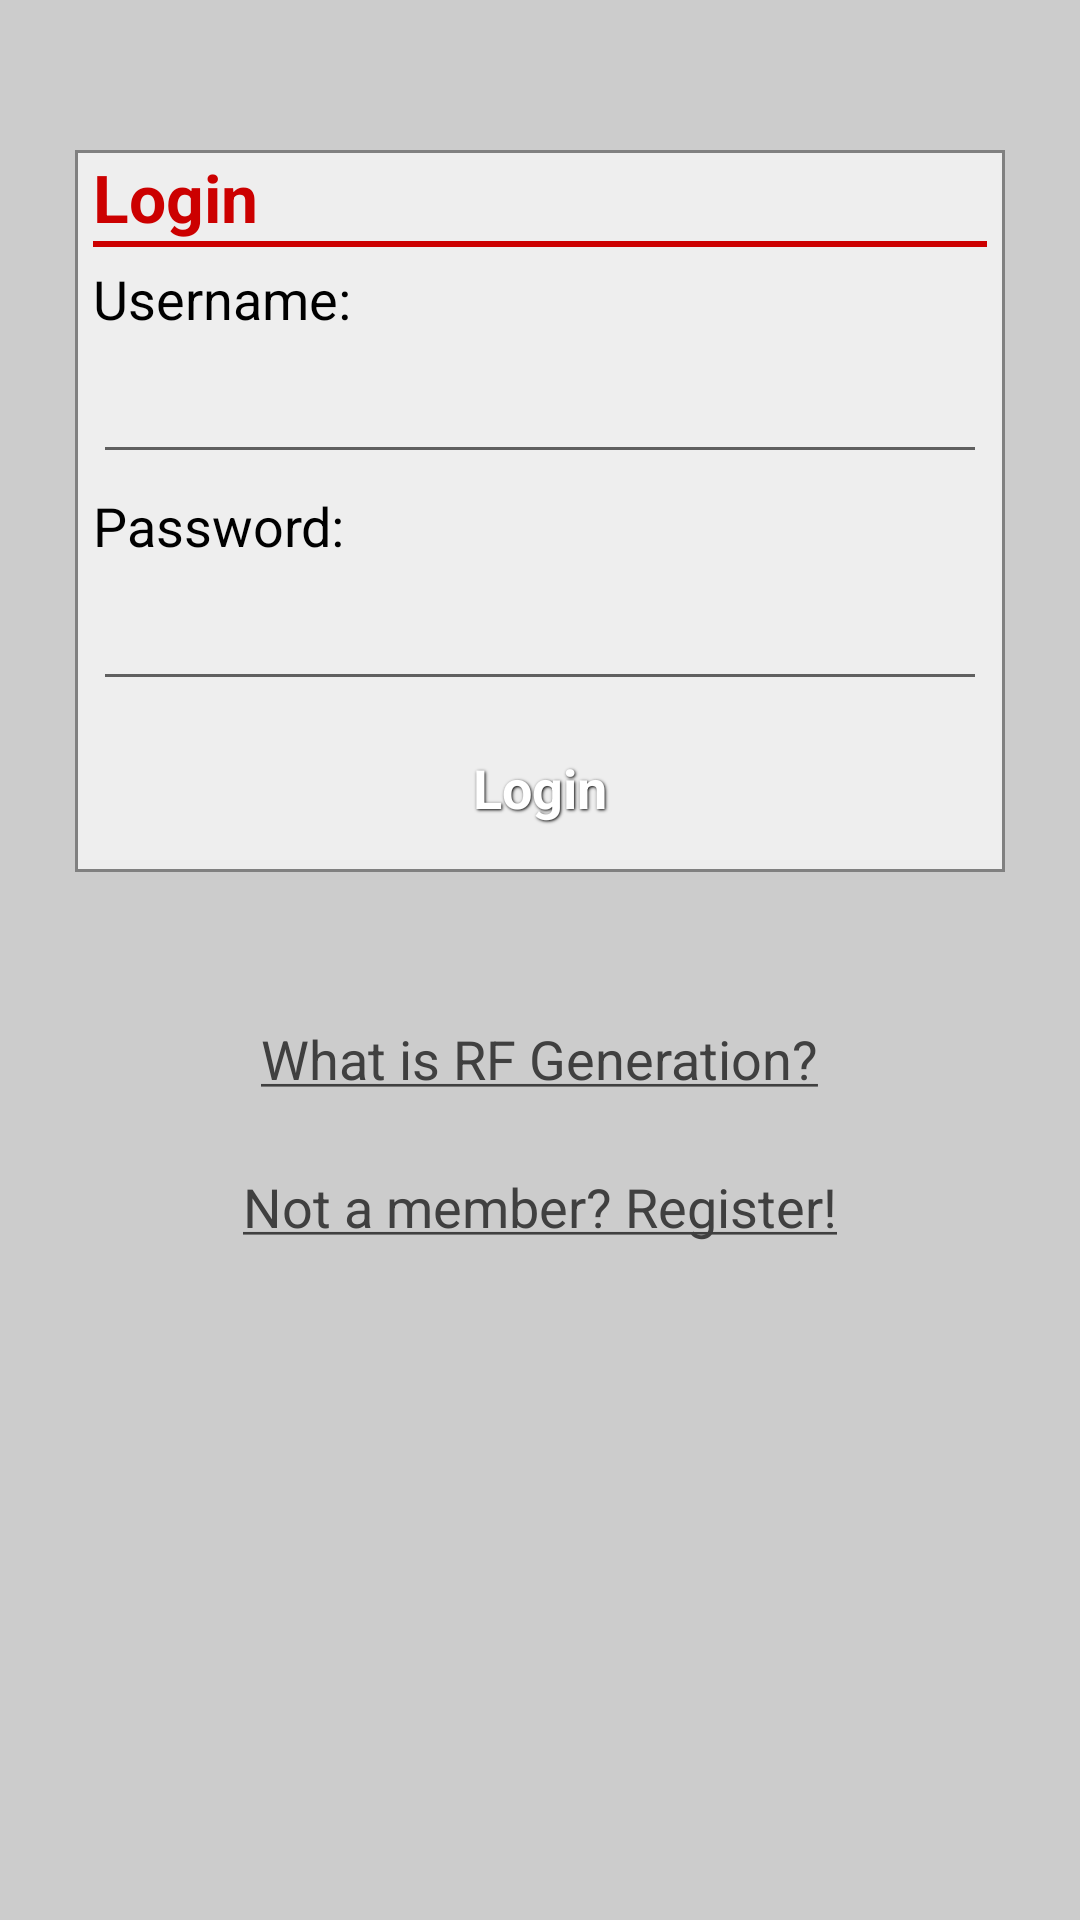

Reconstruct the res/layout file that produces this screen, plus the resources it refers to.
<!-- AndroidManifest.xml: application theme CustomActionBarTheme -->
<!-- res/layout/login.xml -->
<?xml version="1.0" encoding="utf-8"?>

<ScrollView xmlns:android="http://schemas.android.com/apk/res/android"
    android:layout_width="fill_parent"
    android:layout_height="fill_parent"
    android:orientation="vertical"
    android:background="@color/background">

    <LinearLayout
        android:layout_width="fill_parent"
        android:layout_height="fill_parent"
        android:background="@color/background"
        android:gravity="bottom"
        android:orientation="vertical" >
			
	        
		    <RelativeLayout
		        android:layout_width="fill_parent"
		        android:layout_height="wrap_content"
			    android:layout_marginTop="25dp"
			    android:layout_marginBottom="25dp">

		        
		        <LinearLayout
		            android:layout_width="fill_parent"
		            android:layout_height="wrap_content"
		            android:layout_centerInParent="true"
		            android:layout_margin="25dip"
		            android:background="@color/border" >

		            <LinearLayout
		                android:layout_width="fill_parent"
		                android:layout_height="fill_parent"
		                android:layout_margin="1dip"
		                android:background="@color/body"
		                android:orientation="vertical" >

		                <TextView
		                    android:layout_width="wrap_content"
		                    android:layout_height="wrap_content"
		                    android:layout_marginLeft="5dip"
		                    android:layout_marginRight="5dip"
		                    android:text="@string/login_header"
		                    android:textAppearance="?android:attr/textAppearanceLarge"
		                    android:textColor="@color/splash"
		                    android:textStyle="bold" />

		                <View
		                    android:layout_width="fill_parent"
		                    android:layout_height="2dip"
		                    android:layout_marginBottom="5dip"
		                    android:layout_marginLeft="5dip"
		                    android:layout_marginRight="5dip"
		                    android:background="@color/splash" />

		                <TextView
		                    android:layout_width="wrap_content"
		                    android:layout_height="wrap_content"
		                    android:layout_marginLeft="5dip"
							android:layout_marginStart="5dip"
		                    android:text="@string/username_label"
		                    android:textAppearance="?android:attr/textAppearanceMedium"
		                    android:textColor="@color/text" />

		                <EditText
		                    android:id="@+id/login_username"
		                    android:layout_width="fill_parent"
		                    android:layout_height="wrap_content"
		                    android:layout_margin="5dip"
		                    android:singleLine="true" />

		                <TextView
		                    android:layout_width="wrap_content"
		                    android:layout_height="wrap_content"
		                    android:layout_marginLeft="5dip"
							android:layout_marginStart="5dip"
		                    android:text="@string/password_label"
		                    android:textAppearance="?android:attr/textAppearanceMedium"
		                    android:textColor="@color/text" />

		                <EditText
		                    android:id="@+id/login_password"
		                    android:layout_width="fill_parent"
		                    android:layout_height="wrap_content"
		                    android:layout_margin="5dip"
		                    android:inputType="textPassword"
		                    android:singleLine="true" />

		                <Button
		                    android:id="@+id/login_button"
		                    android:layout_width="fill_parent"
		                    android:layout_height="wrap_content"
		                    android:layout_gravity="center"
		                    android:text="@string/login_label"
		                    android:textAppearance="?android:attr/textAppearanceMedium"
		                    android:layout_marginLeft="50dip"
		                    android:layout_marginRight="50dip"
		                    android:layout_marginBottom="3dp"
		                    android:background="@drawable/btn_red"
	                    	style="@style/ButtonText" />
		                
		            </LinearLayout>
		            
		        </LinearLayout>
		        
		    </RelativeLayout>

			<TextView
			    android:id="@+id/about_text"
			    android:layout_width="wrap_content"
			    android:layout_height="wrap_content"
			    android:layout_gravity="center_horizontal"
			    android:text="@string/about_label"
			    android:textColor="@color/link"
			    android:textAppearance="?android:attr/textAppearanceMedium" 
			    android:clickable="true"
				android:focusable="true"
			    android:layout_marginBottom="25dp"/>
			
			<TextView
			    android:id="@+id/register_text"
			    android:layout_width="wrap_content"
			    android:layout_height="wrap_content"
			    android:layout_gravity="center_horizontal"
			    android:text="@string/register_label"
			    android:textColor="@color/link"
			    android:textAppearance="?android:attr/textAppearanceMedium"
			    android:clickable="true"
				android:focusable="true"
			    android:layout_marginBottom="25dp" />
			
    </LinearLayout>

</ScrollView>
<!-- resources referenced by this layout -->
<resources>
  <color name="background">#ffcccccc</color>
  <color name="body">#ffeeeeee</color>
  <color name="border">#ff808080</color>
  <color name="link">#ff404040</color>
  <color name="splash">#ffcc0000</color>
  <color name="text">#ff000000</color>
  <string name="about_label"><u>What is RF Generation?</u></string>
  <string name="login_header">Login</string>
  <string name="login_label">Login</string>
  <string name="password_label">Password:</string>
  <string name="register_label"><u>Not a member? Register!</u></string>
  <string name="username_label">Username:</string>
  <style name="ButtonText">
  	    <item name="android:textColor">#ffffff</item>
  	    <item name="android:gravity">center</item>
  	    <item name="android:textStyle">bold</item>
  	    <item name="android:shadowColor">#000000</item>
  	    <item name="android:shadowDx">1</item>
  	    <item name="android:shadowDy">1</item>
  	    <item name="android:shadowRadius">2</item>
  	</style>
  <style name="CustomActionBarTheme" parent="@style/Theme.AppCompat.Light.DarkActionBar">
  
          
          <item name="actionBarStyle">@style/MyActionBar</item>
      </style>
  <style name="MyActionBar" parent="@style/Widget.AppCompat.Light.ActionBar.Solid.Inverse">
  
          
          <item name="background">@color/splash</item>
          <item name="subtitleTextStyle">@style/MyActionBarTitleText</item>
      </style>
  <style name="MyActionBarTitleText" parent="@style/TextAppearance.AppCompat.Widget.ActionBar.Subtitle">
          <item name="android:textColor">@color/body</item>
          
      </style>
</resources>
